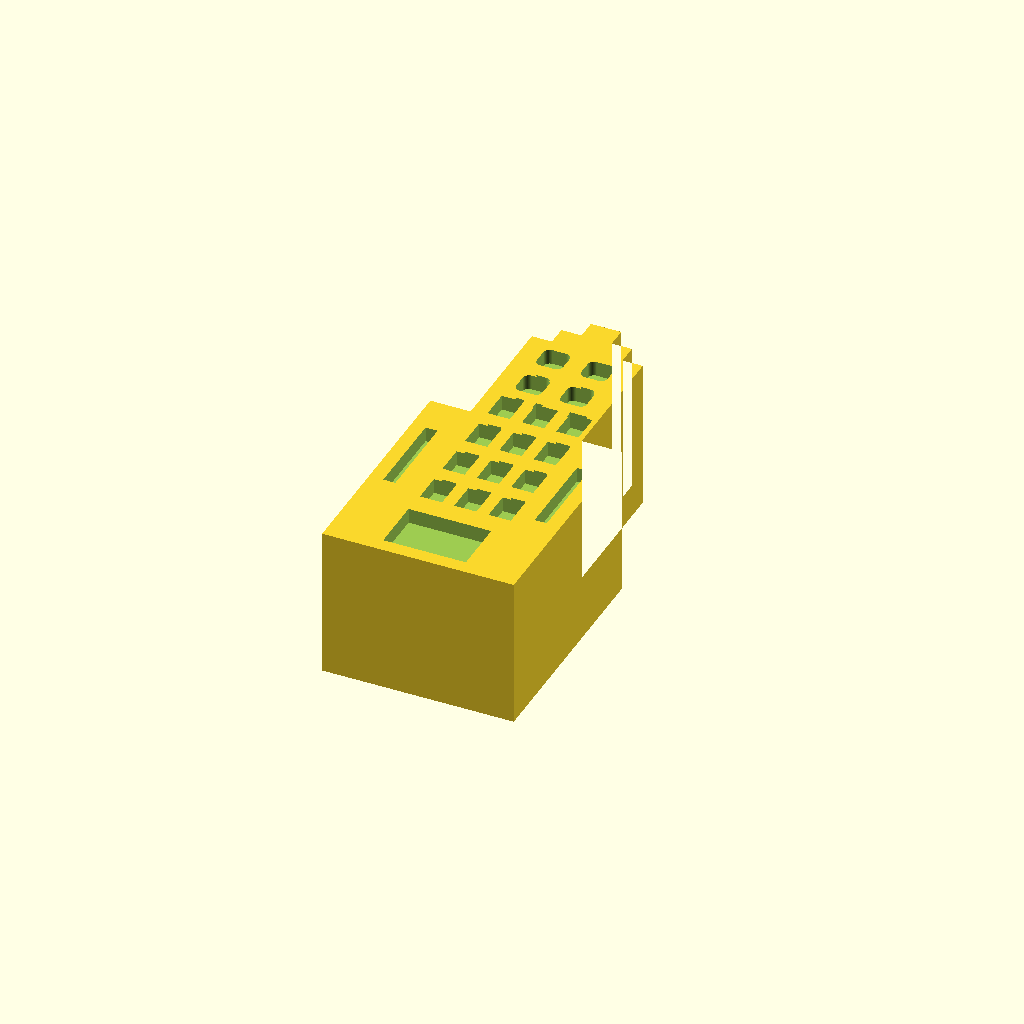
Cell 1: the model at its default parameters.
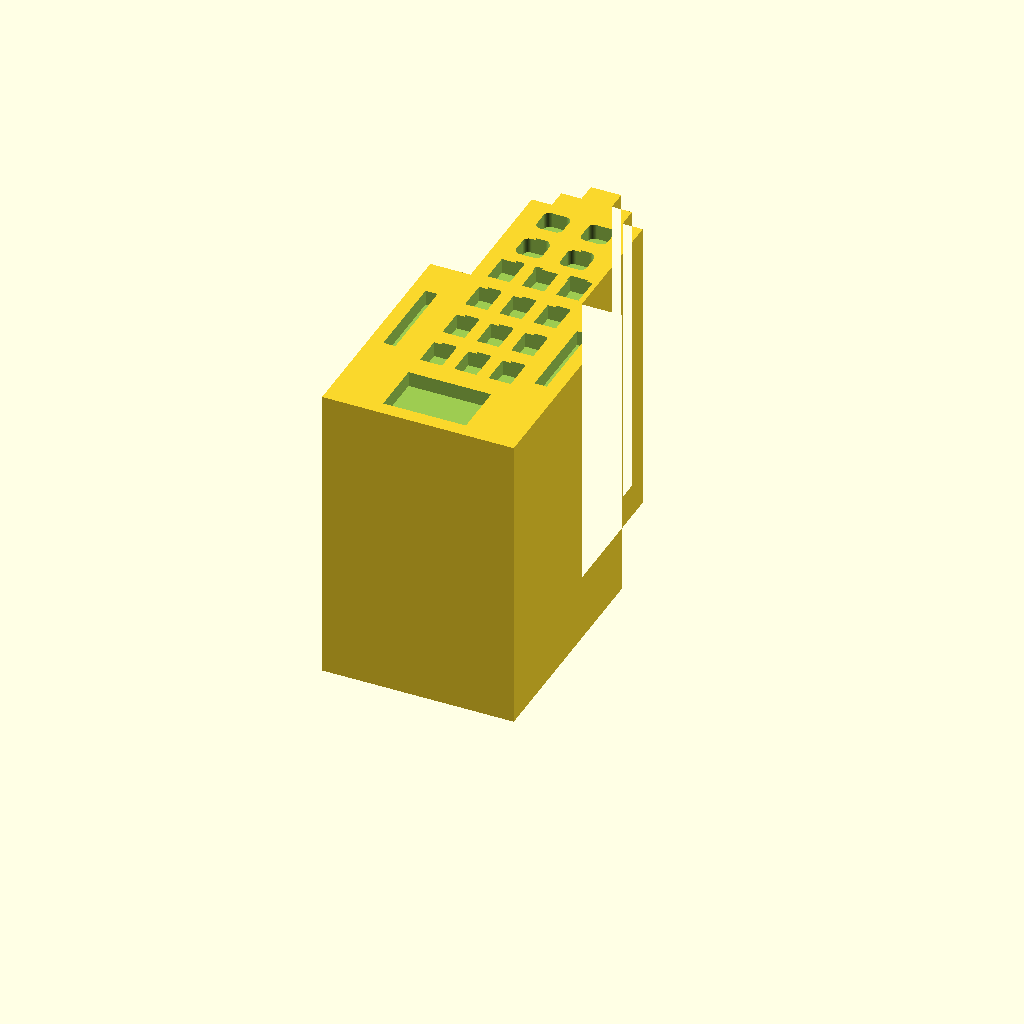
Cell 2 — depth set to 30, the other parameters unchanged.
All cells are drawn from one camera (rotation 55°, 0°, 25°, orthographic, colour scheme Cornfield), so only the parameter changes between them.
OpenSCAD source file Tech_AI_Digital/02_Source_Files/12_Software_and_Platform_Headquarters.scad:
// Building miniatures — Tech, AI & Digital
// Units: millimetres. X = width; Y = facade height; Z = depth.
// Print flat on the back at Z=0. Front Z=15; recesses are 1.5 mm deep.
$fn=96;
depth=15;
recess=1.5;
module rect(x,y,w,h) { translate([x,y]) square([w,h]); }
module disc(x,y,r) { translate([x,y]) circle(r=r); }
module rr(x,y,w,h,r=1) { hull() for(a=[x+r,x+w-r],b=[y+r,y+h-r]) disc(a,b,r); }
module stroke(a,b,w=1.4) { hull() {disc(a[0],a[1],w/2);disc(b[0],b[1],w/2);} }
module ring(x,y,r,w=1.4) { difference(){disc(x,y,r);disc(x,y,r-w);} }
module framed(x,y,w,h,t=1.4) { difference(){rect(x,y,w,h);rect(x+t,y+t,w-2*t,h-2*t);} }
module arrow(a,b,w=1.5) { v=b-a; u=v/norm(v); n=[-u[1],u[0]]; tip=b; neck=b-u*2.8; stroke(a,neck,w); polygon([tip,neck+n*1.9,neck-n*1.9]); }
module building(){difference(){linear_extrude(height=depth) silhouette();translate([0,0,depth-recess]) linear_extrude(height=recess+0.2) details();}}
building();

module silhouette(){polygon([[0,0],[19,0],[19,23],[15,23],[15,36],[13,36],[13,38],[11,38],[11,40],[8,40],[8,38],[6,38],[6,36],[4,36],[4,23],[0,23]]);}
module details(){
 rect(5.4,1.4,8.2,5.4);
 for(x=[5.5,8.9,12.3],y=[9,13.8,18.6,23.4]) rect(x,y,2.2,3.0);
 for(x=[6.0,10.4],y=[27.8,32.2]) rr(x,y,2.6,2.6,0.6);
 rect(1.4,10,1.2,9);rect(16.4,10,1.2,9);
}
Customizer parameters (derived from the source; name, type, default, range or options):
depth: number, default 15
recess: number, default 1.5
